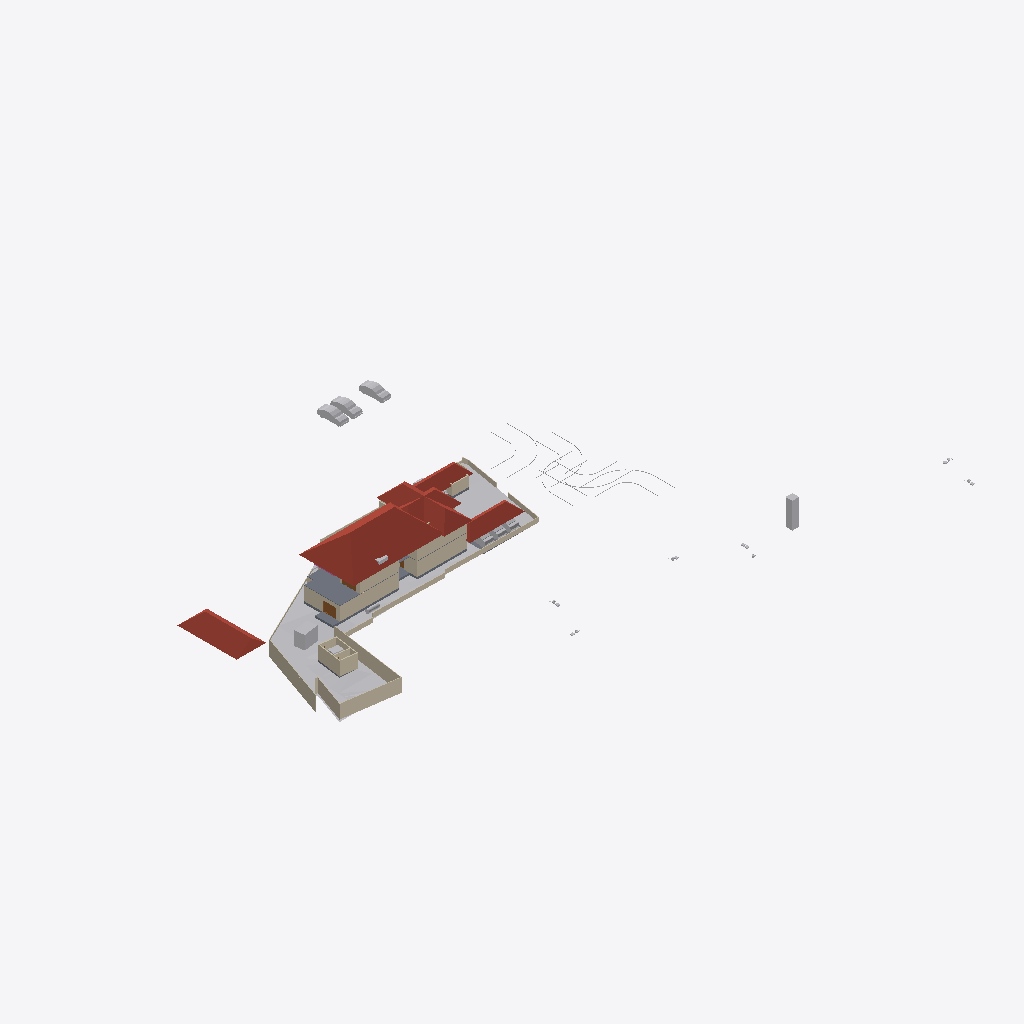
Isometric view of an IFC building model (IFC-SPF (STEP), schema IFC4X3, length unit metre), seen from the south-west, elements coloured by IFC class: 30 walls (beige), 17 other elements (light grey), 7 slabs (grey), 6 roofs (red-brown), 2 doors (brown).
Extent 123.3 m × 86.4 m × 15.3 m (x, y, z). Storeys (9): Road Level at 0.00 m; Concept at 0.00 m; Existing at 0.00 m; Roof at 0.00 m; Plumbing at 0.00 m; Verandah at 0.00 m; Balcony at 0.00 m; GF at 0.45 m; FF at 3.45 m. Elements (328): 97 IfcWall, 67 IfcBuildingElementProxy, 60 IfcFurniture, 33 IfcDoor, 31 IfcSanitaryTerminal, 12 IfcSlab, 8 IfcVehicle, 6 IfcRoof, 3 IfcStairFlight, 3 IfcWindow, 2 IfcGeographicElement, 2 IfcRailing.

HEADER;
FILE_DESCRIPTION(('ViewDefinition[DesignTransferView]'),'2;1');
FILE_NAME('Jailani.ifc','2025-12-13T17:34:39+05:30',(''),(''),'IfcOpenShell 0.8.4','Bonsai 0.8.4','Nobody');
FILE_SCHEMA(('IFC4X3'));
ENDSEC;
DATA;
#1=IFCPROJECT('1rEyq$MlvDVO9q4X_6O_vh',$,'My Project',$,$,$,$,(#14,#26),#9);
#31=IFCSITE('2ymv4STDrDCBgdvlSnG91s',$,'My Site',$,$,#54,$,$,$,$,$,$,$,$);
#37=IFCBUILDING('0WCwdFWaT3fvN6dYFJV0G3',$,'My Building',$,$,#60,$,$,$,$,$,$);
#43=IFCBUILDINGSTOREY('3glIUxBxj019WI9WL2_LBp',$,'Road Level',$,$,#66,$,$,$,$);
#2091=IFCBUILDINGSTOREY('0gksAyAJzF1eVdNHxF82jx',$,'GF',$,$,#2111,$,$,$,$);
#9684=IFCBUILDINGSTOREY('0GW8AoQ6z9OfFkHNDnUrmB',$,'FF',$,$,#79158,$,$,$,$);
#36449=IFCBUILDINGSTOREY('08MXqDc890wx$ikiXcsfjl',$,'Concept',$,$,#36465,$,$,$,$);
#37612=IFCBUILDINGSTOREY('3FqJSqHaz8MQtwN4CzJUgT',$,'Existing',$,$,#37627,$,$,$,$);
#39460=IFCBUILDINGSTOREY('2$v9ldK6P2VucsJp$wo$TV',$,'Roof',$,$,#39475,$,$,$,$);
#108702=IFCBUILDINGSTOREY('0HGbJF6J56$gb5fSyU_rHy',$,'Plumbing',$,$,#108717,$,$,$,$);
#108799=IFCBUILDINGSTOREY('1Y8c2a_3vFavAZxg5kzhKV',$,'Verandah',$,$,#108815,$,$,$,$);
#108816=IFCBUILDINGSTOREY('3TrEqfNrH0FO4MKpsih$G3',$,'Balcony',$,$,#108832,$,$,$,$);
#1788=IFCGEOGRAPHICELEMENT('2G7_FUH1TFnfA2p0BceQCt',$,'Site',$,$,#100204,#1804,$,.TERRAIN.);
#85471=IFCROOF('0hlaEbjhXESecx5VZoVM17',$,'Hometheatre',$,$,#89239,#85477,$,.HIP_ROOF.);
#79606=IFCROOF('1NEastO1X6N9DvNmgS8S$Q',$,'Hometheatre',$,$,#81870,#79612,$,.HIP_ROOF.);
#89125=IFCROOF('3QG_sn$6D8wh3KWg2rDEP$',$,'Hometheatre',$,$,#89234,#89131,$,.HIP_ROOF.);
#83843=IFCROOF('1pFq7nUoz2yR107ud67i51',$,'Hometheatre',$,$,#85878,#83849,$,.HIP_ROOF.);
#108864=IFCSLAB('28KlS$v4H6uvWmMKpJpp4t',$,'Slab',$,$,#108993,#108887,$,$);
#2607=IFCWALL('0hLi5deXP5Zfo$NOtNZznY',$,'Wall',$,$,#35130,#2613,$,$);
#2532=IFCWALL('2uoMgyRXTBJAXpnQJxkX2y',$,'Wall',$,$,#36276,#2538,$,$);
#83806=IFCROOF('0oJvKo2E55bOpUdS8Q88GC',$,'Hometheatre',$,$,#85873,#83812,$,.HIP_ROOF.);
#2632=IFCWALL('1hiIP0I5r0ZAybbUAFoviW',$,'Wall',$,$,#35120,#2638,$,$);
#59578=IFCWALL('18OzynGbzFkxUyJxJqUeri',$,'Wall',$,$,#83470,#59589,$,$);
#40902=IFCROOF('0NQmnSdgH4pOZ3l6AOOmoo',$,'Hometheatre',$,$,#89124,#40908,$,.HIP_ROOF.);
#74074=IFCWALL('3rQ_eWSI1E988SeZf1Hbnw',$,'Wall',$,$,#104366,#74085,$,$);
#3370=IFCWALL('0xoPJC_XvDxeOzIZpSQWPO',$,'Wall',$,$,#35160,#3381,$,$);
#4239=IFCBUILDINGELEMENTPROXY('3q7lNd2p17oe3AMat8N37d',$,'Toilet 2',$,$,#81645,#4249,$,.COMPLEX.);
#75549=IFCWALL('36oGwTk25DYRf$Ld17aTG9',$,'Wall',$,$,#94314,#75560,$,$);
#23555=IFCTRANSPORTELEMENT('10_X8X5DHBYv3U3r1ASSTk',$,'TransportElement',$,$,#35085,#23564,$,$);
#40247=IFCVEHICLE('1o80UYAPX4cRrso8iBSkYA',$,'Vehicle',$,$,#41071,#40260,$,$);
#40601=IFCVEHICLE('2n0InfZ3983xlP1tLNpSFe',$,'Vehicle',$,$,#41081,#40614,$,$);
#3433=IFCWALL('2gqgdNokT89Rrmjq1x$gkt',$,'Wall',$,$,#35105,#3444,$,$);
#4726=IFCSLAB('2FiUBYKgX14Ok5pfpzPww9',$,'Slab',$,$,#104282,#4737,$,$);
#75060=IFCWALL('2K92LYKUD0X8mExphv8wF_',$,'Wall',$,$,#91050,#75071,$,$);
#40568=IFCVEHICLE('3YADKfQzbBmOkqjeAW8eZC',$,'Vehicle',$,$,#41076,#40581,$,$);
#86840=IFCWALL('1zaCosLNjApxxIMARr_CVV',$,'Wall',$,$,#109778,#86851,$,$);
#2582=IFCWALL('3AhfTEAr96zBOu2JT1DiVf',$,'Wall',$,$,#35125,#2588,$,$);
#60677=IFCWALL('18dA7i_Sb71RfCHKrpu8gf',$,'Wall',$,$,#80312,#60688,$,$);
#101839=IFCWALL('05GeNlEqH0efYPT5LNcXVO',$,'Wall',$,$,#109783,#101850,$,$);
#75599=IFCWALL('3JwW6CeSP3m90Lo4WgKhZe',$,'Wall',$,$,#87119,#75610,$,$);
#80504=IFCWALL('12NwpFmU98MAM6qOKwjUDK',$,'Wall',$,$,#80565,#80515,$,$);
#82494=IFCWALL('114z9vmOj61f0ByT8PV_4j',$,'Wall',$,$,#104143,#82505,$,$);
#108759=IFCSLAB('1GTcxsPaL6TwCMw5WYPNSh',$,'Slab',$,$,#108843,#108780,$,$);
#60124=IFCWALL('2egd4x5r5Bt9ju5FZWKZ7D',$,'Wall',$,$,#101388,#60135,$,$);
#100281=IFCWALL('2fzXKGPWP48uyMaTiY3vHW',$,'Wall',$,$,#100427,#100292,$,$);
#2407=IFCWALL('1wqYISk15EtxPgF1WYwVVh',$,'Wall',$,$,#100330,#2413,$,$);
#41410=IFCVEHICLE('0vgVxzNb92ZxtGg52SdjXf',$,'Vehicle',$,$,#104123,#41423,$,$);
#41382=IFCVEHICLE('1IZ4nX7e53bPYukwIgWlwk',$,'Vehicle',$,$,#104118,#41395,$,$);
#2381=IFCWALL('2ukC8AQQP85Rb_ZeT84bZY',$,'Wall',$,$,#35110,#2388,$,$);
#42195=IFCVEHICLE('3MkhLELVLDs8uvUp6MaLNE',$,'Vehicle',$,$,#104128,#42208,$,$);
#103288=IFCDOOR('3cTIWM4lTFRgI52Fef_Ug9',$,'Door',$,$,#103606,#103301,$,$,$,$,$,$);
#3190=IFCWALL('193oymhqH3WPw9ieWVOFsJ',$,'Wall',$,$,#36281,#3201,$,$);
#86870=IFCWALL('1_fX$FEwXFLOJR8rOkkV$4',$,'Wall',$,$,#109773,#86881,$,$);
#86943=IFCWALL('2f2pLvPszF0xVQvVxkOD$B',$,'Wall',$,$,#109788,#86954,$,$);
#2507=IFCWALL('0zjDgr1wL5mfJb$oJ72rHP',$,'Wall',$,$,#36271,#2513,$,$);
#86900=IFCWALL('1aeQ_VI9P6Kxd7IMz03byN',$,'Wall',$,$,#109768,#86911,$,$);
#42055=IFCBUILDINGELEMENTPROXY('3wwYmhSjv9weqNYZfzH9xT',$,'BuildingElementProxy',$,$,#88413,#42068,$,$);
#43017=IFCBUILDINGELEMENTPROXY('3aYsPRn39B_hfstnZLeJpy',$,'BuildingElementProxy',$,$,#88418,#43030,$,$);
#101745=IFCFURNITURE('3hoLwjlaj1bx3MhQhdoDlQ',$,'Furniture',$,$,#109753,#101774,$,$);
#108718=IFCTANK('3mX3boxovBUvagCzHv35F2',$,'Tank',$,$,#108742,#108728,$,$);
#76545=IFCSLAB('2aCiXPnYz8$gA8qCOugHjJ',$,'Slab',$,$,#79323,#76566,$,$);
#109420=IFCSLAB('3eDn71cj13BhnhJg0j3dyN',$,'Slab',$,$,#109803,#109441,$,$);
#41969=IFCBUILDINGELEMENTPROXY('34CNFuP7L4$g0jXxUngOCu',$,'BuildingElementProxy',$,$,#88408,#41982,$,$);
#41753=IFCBUILDINGELEMENTPROXY('1GRKmkjDv94ej3zzovNSwP',$,'BuildingElementProxy',$,$,#104093,#41766,$,$);
#45469=IFCBUILDINGELEMENTPROXY('0b4nwe_Ur2p96W4WE_ytTz',$,'BuildingElementProxy',$,$,#88423,#45482,$,$);
#98183=IFCDOOR('3X22rCLHbCRfbfNCx4gWhC',$,'Door',$,$,#98239,#98196,$,$,$,$,$,$);
#76504=IFCWALL('3VFoUjnBz00vQzzjQsLCSn',$,'Wall',$,$,#98584,#76515,$,$);
#2557=IFCWALL('1jgfO0WGDDYQvoMLTOy$x_',$,'Wall',$,$,#36085,#2563,$,$);
#109455=IFCSLAB('2L7nkozBX4UgBtToT44LR7',$,'Slab',$,$,#109808,#109476,$,$);
#75649=IFCWALL('2gTor6mr53hg_pswciWXP$',$,'Wall',$,$,#93889,#75660,$,$);
#109340=IFCSLAB('3X87uVs7f0vxPiIFFN0cZw',$,'Slab',$,$,#109379,#109361,$,$);
#102599=IFCWALL('0rRWeOmxf4Nhxloe51FnnU',$,'Wall',$,$,#104168,#102610,$,$);
#97213=IFCFURNITURE('01ojLTe3LDJPs88EeR1hpB',$,'Furniture',$,$,#105547,#97224,$,$);
#2432=IFCWALL('1qBEh3Vc9ECAZABChTAhje',$,'Wall',$,$,#35145,#2438,$,$);
ENDSEC;
